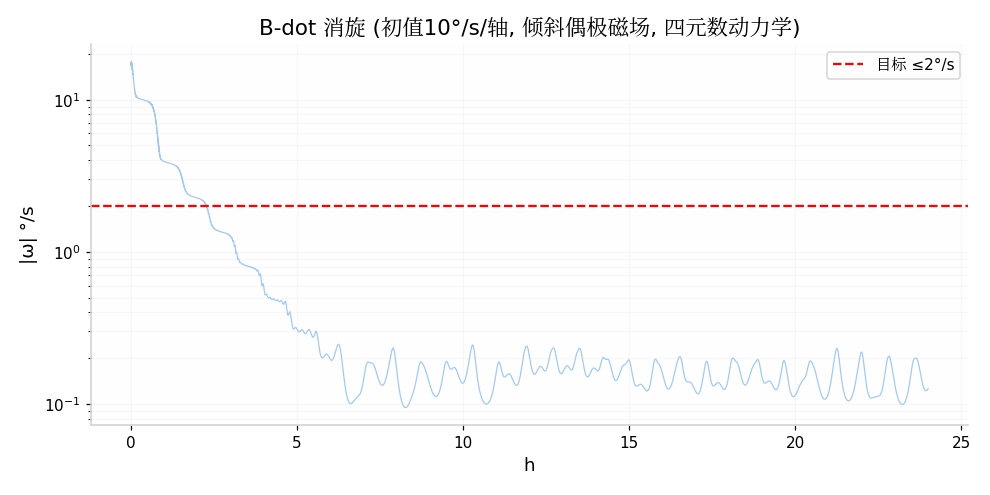

The data file committed next to this chart (first rows):
t_h, w_norm_degs
0.0, 17.29
0.01667, 16.58
0.03333, 15.86
0.05, 15.32
0.06667, 13.94
0.08333, 12.75
0.1, 11.85
0.1167, 11.15
0.1333, 10.73
0.15, 10.56
0.1667, 10.41
0.1833, 10.35
0.2, 10.28
0.2167, 10.24
0.2333, 10.19
0.25, 10.16
0.2667, 10.13
0.2833, 10.1
0.3, 10.08
0.3167, 10.05
0.3333, 10.03
0.35, 10.01
0.3667, 9.977
0.3833, 9.952
0.4, 9.932
0.4167, 9.903
0.4333, 9.873
0.45, 9.85
0.4667, 9.822
0.4833, 9.784
0.5, 9.747
0.5167, 9.715
0.5333, 9.675
0.55, 9.617
0.5667, 9.543
0.5833, 9.462
0.6, 9.378
0.6167, 9.277
0.6333, 9.14
0.65, 8.966
0.6667, 8.752
0.6833, 8.503
0.7, 8.241
0.7167, 7.974
0.7333, 7.497
0.75, 7.168
0.7667, 6.608
0.7833, 6.061
0.8, 5.561
0.8167, 5.297
0.8333, 4.876
0.85, 4.502
0.8667, 4.255
0.8833, 4.139
0.9, 4.047
0.9167, 4.029
0.9333, 3.997
0.95, 3.967
0.9667, 3.956
0.9833, 3.937
... 1,380 more rows
